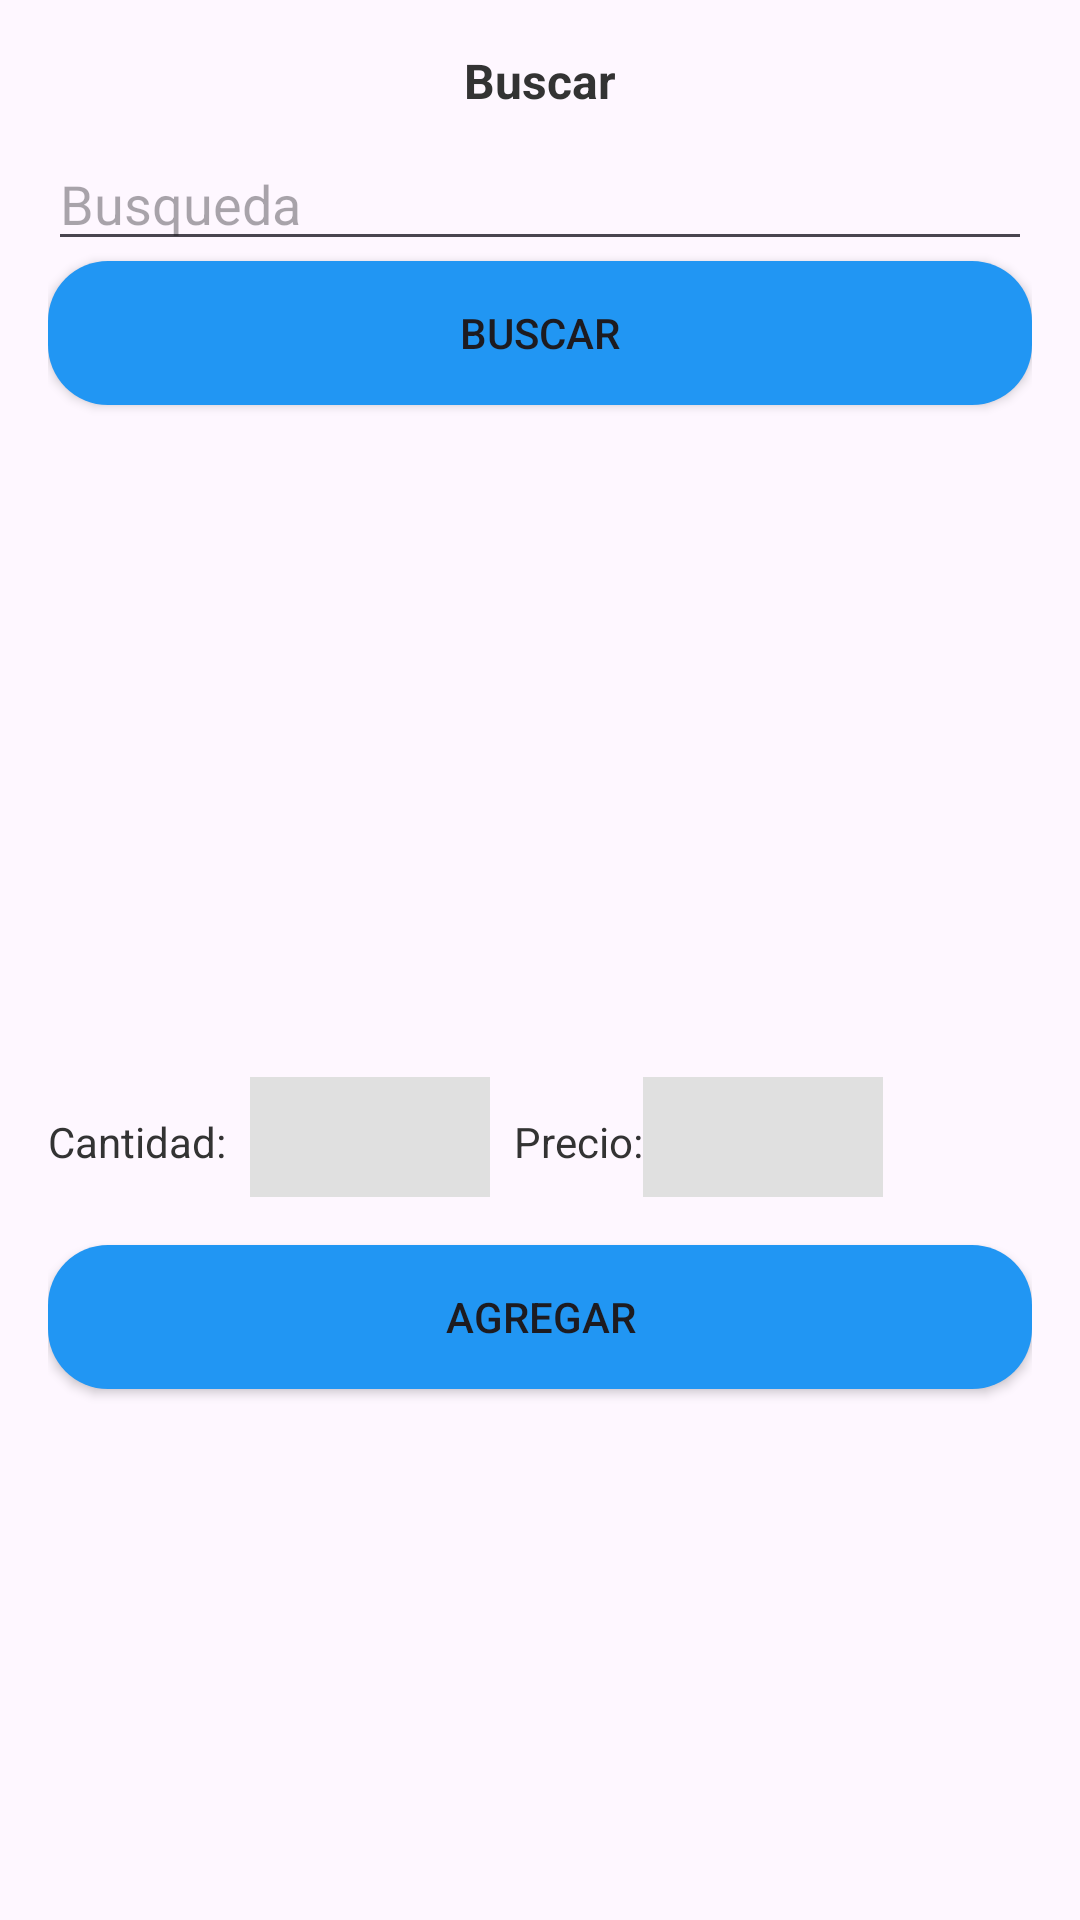

Produce the Android XML layout that renders to this screen, including the resource entries it uses.
<!-- AndroidManifest.xml: application theme Theme.Agroag_mro -->
<!-- res/layout/dialog_buscar_refaccion.xml -->
<?xml version="1.0" encoding="utf-8"?>
<LinearLayout xmlns:android="http://schemas.android.com/apk/res/android"
    android:layout_width="match_parent"
    android:layout_height="wrap_content"
    android:orientation="vertical"
    android:padding="16dp">

    
    <TextView
        android:layout_width="match_parent"
        android:layout_height="wrap_content"
        android:text="Buscar"
        android:textSize="16sp"
        android:textStyle="bold"
        android:gravity="center"
        android:paddingBottom="8dp"
        android:textColor="#333333" />

    
    <EditText
        android:id="@+id/et_busqueda"
        android:layout_width="match_parent"
        android:layout_height="wrap_content"
        android:hint="Busqueda" />
    
    <Button
        android:id="@+id/btn_buscar"
        android:layout_width="match_parent"
        android:layout_height="wrap_content"
        android:text="Buscar"
        android:background="@drawable/boton_redondeado"/>

    
    <androidx.recyclerview.widget.RecyclerView
        android:id="@+id/recycler_resultadosRM"
        android:layout_width="match_parent"
        android:layout_height="200dp"
        android:contentDescription="Resultados de la búsqueda"
        android:layout_marginTop="12dp"
        android:overScrollMode="never" />

    
    <LinearLayout
        android:layout_width="match_parent"
        android:layout_height="wrap_content"
        android:orientation="horizontal"
        android:layout_marginTop="12dp">

        <TextView
            android:id="@+id/tv_cantidad"
            android:layout_width="wrap_content"
            android:layout_height="wrap_content"
            android:text="Cantidad:"
            android:textSize="14sp"
            android:textColor="#333333"
            android:layout_marginEnd="8dp"/>

        <EditText
            android:id="@+id/et_cantidad"
            android:layout_width="80dp"
            android:layout_height="40dp"
            android:inputType="numberDecimal"
            android:background="#E0E0E0"
            android:gravity="center"/>
        <TextView
            android:id="@+id/tv_precio"
            android:layout_width="wrap_content"
            android:layout_height="wrap_content"
            android:text="Precio:"
            android:textSize="14sp"
            android:textColor="#333333"
            android:layout_marginStart="8dp"/>
        <EditText
            android:id="@+id/et_precio"
            android:layout_width="80dp"
            android:layout_height="40dp"
            android:inputType="numberDecimal"
            android:background="#E0E0E0"
            android:gravity="center"/>
    </LinearLayout>

    
    <Button
        android:id="@+id/btn_agregar"
        android:layout_width="match_parent"
        android:layout_height="48dp"
        android:layout_marginTop="16dp"
        android:text="Agregar"
        android:background="@drawable/boton_redondeado"/>

</LinearLayout>
<!-- resources referenced by this layout -->
<resources>
  <!-- drawable boton_redondeado (drawable) -->
  <?xml version="1.0" encoding="utf-8"?>
  <shape xmlns:android="http://schemas.android.com/apk/res/android"
      android:shape="rectangle">
  
      <corners android:radius="20dp" />
      <solid android:color="#2196F3" />
      <padding
          android:left="16dp"
          android:top="8dp"
          android:right="16dp"
          android:bottom="8dp" />
  </shape>
  <style name="Theme.Agroag_mro" parent="Base.Theme.Agroag_mro" />
  <style name="Base.Theme.Agroag_mro" parent="Theme.Material3.DayNight.NoActionBar">
          
          
      </style>
</resources>
